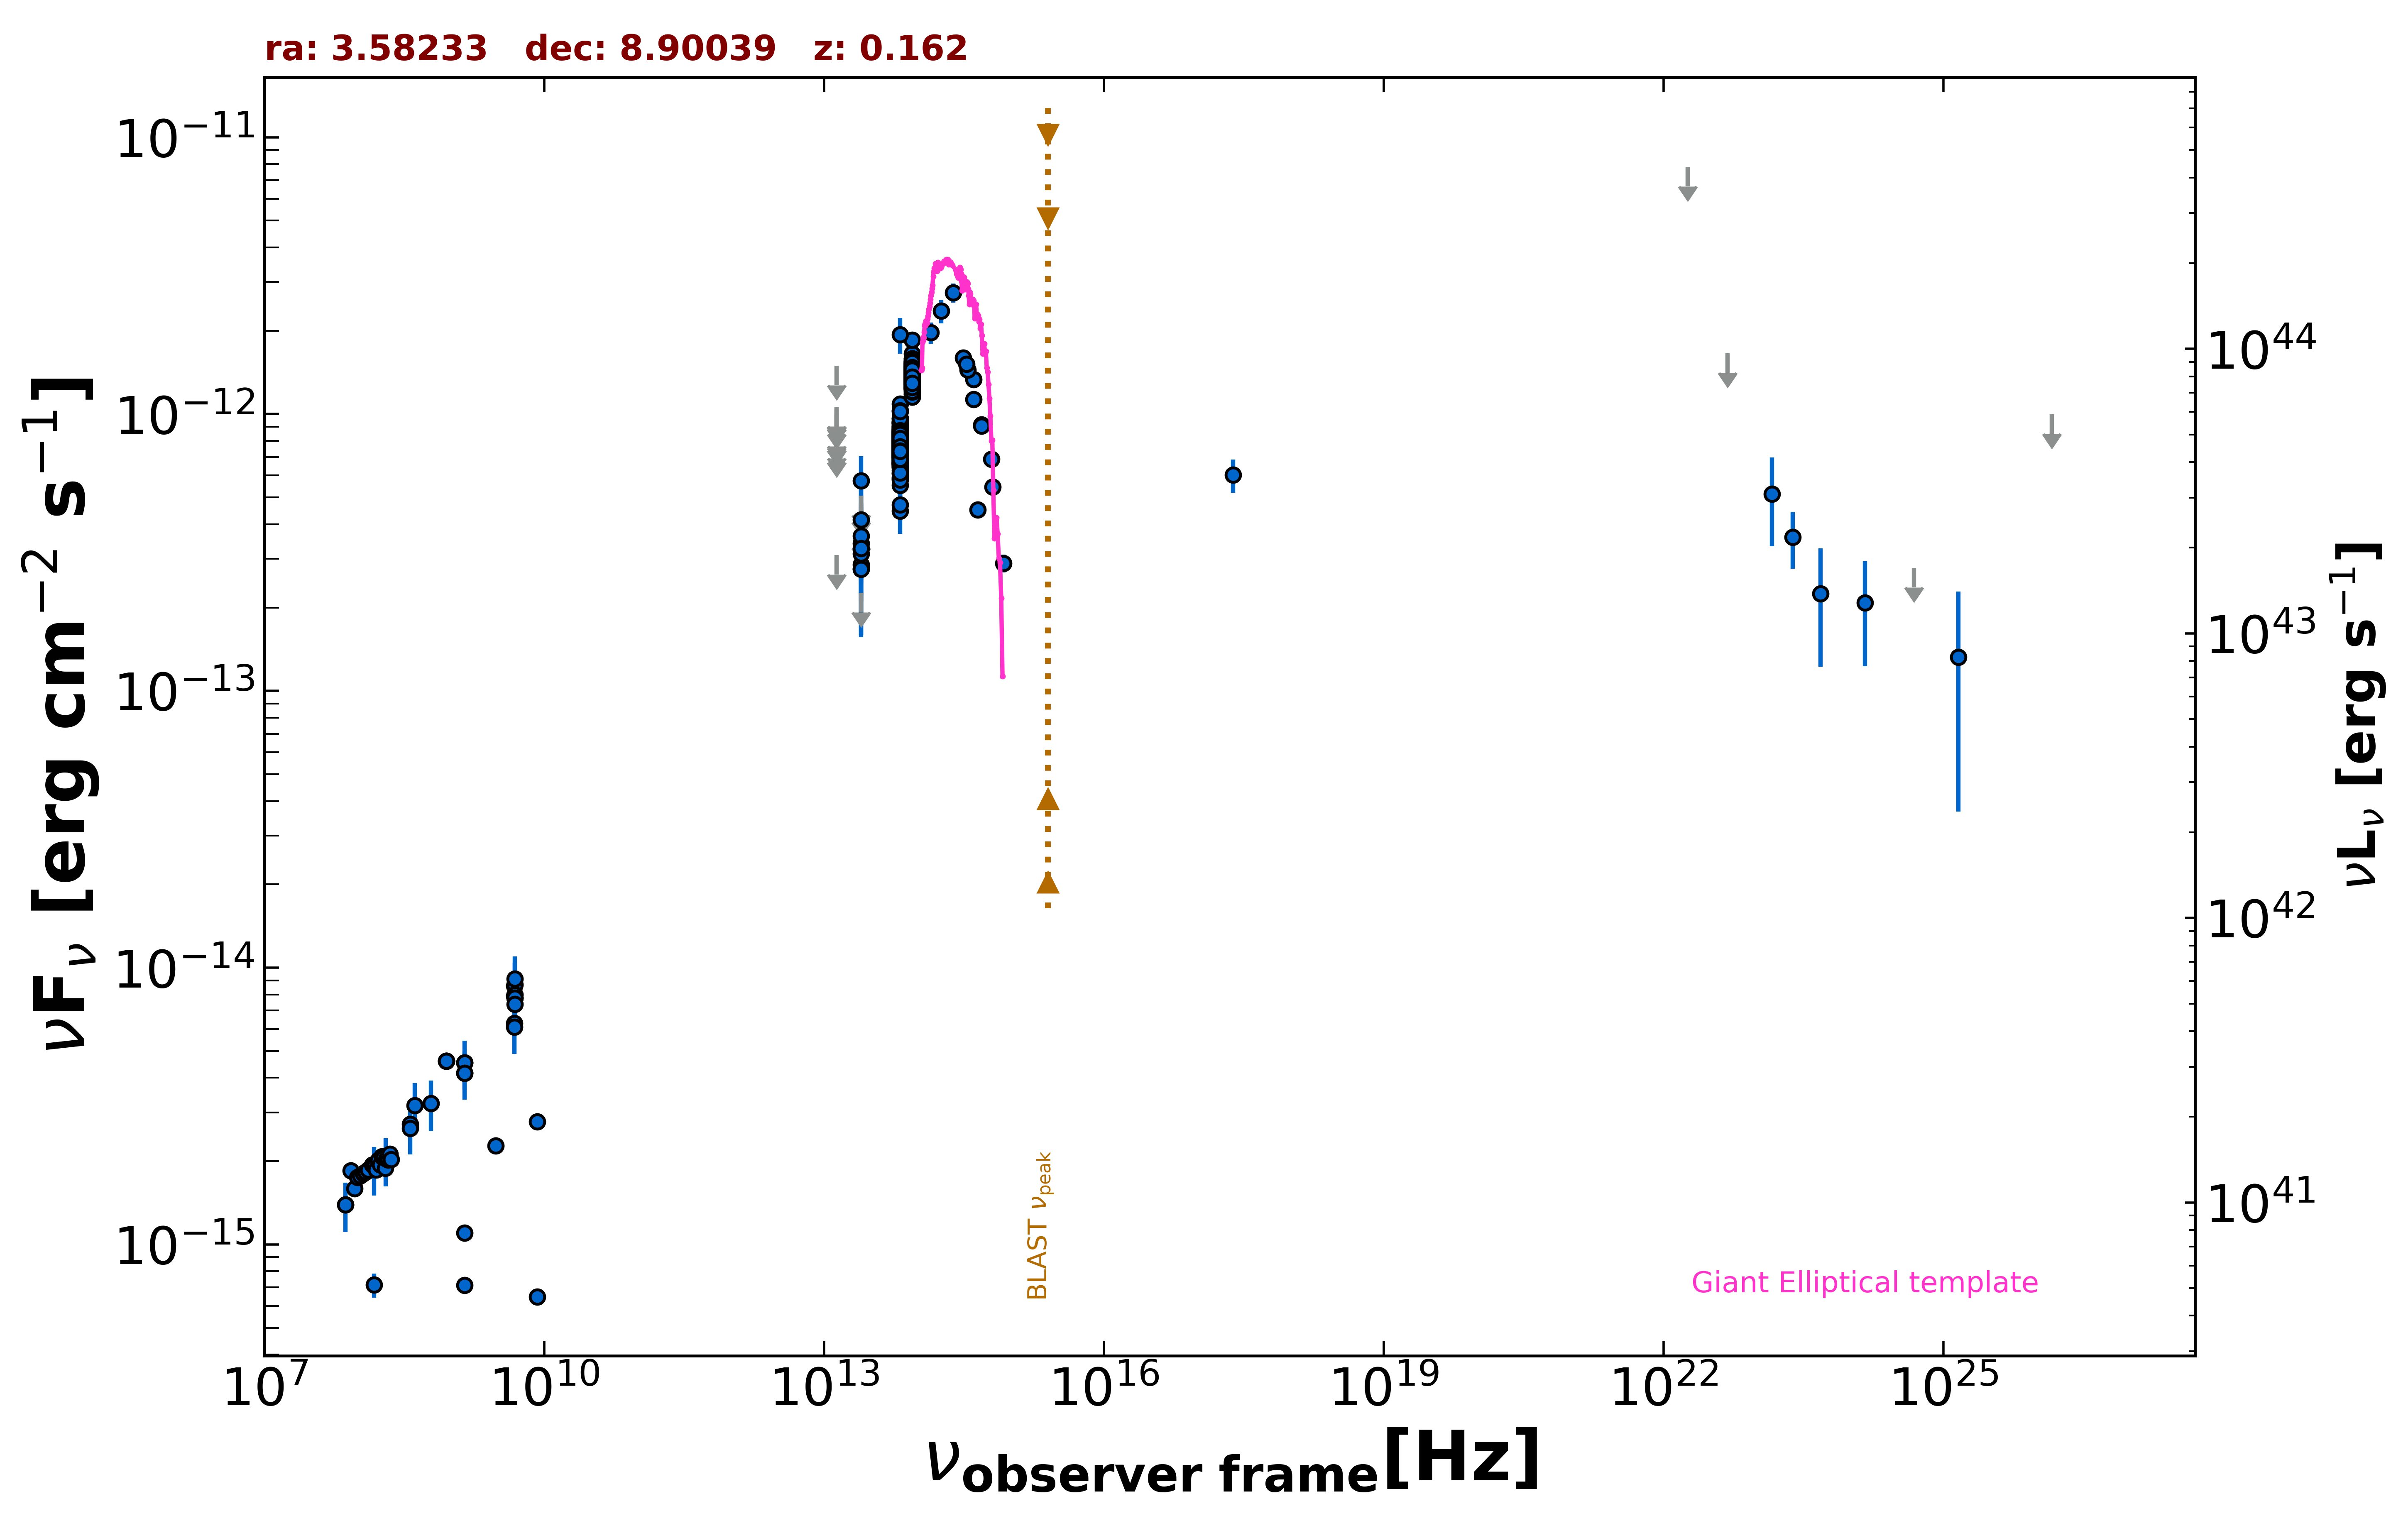

The file beside this chart, header and first rows:
freq., flux, err_flux, MJD_start, MJD_end, flag, catalog, reference
1.400e+09, 1.100e-15, 2.000e-18, 55000, 55000, , FIRST, White et al. 1997  ApJ  475 479
1.400e+09, 7.119e-16, 1.600e-18, 55000, 55000, , FIRST, White et al. 1997  ApJ  475 479
1.400e+09, 4.542e-15, 1.680e-16, 55000, 55000, , NVSS, Condon et al. 1998  AJ  115  1693
8.870e+08, 4.604e-15, 3.290e-16, 55000, 55000, , RACS, Hale et al. 2021  PASA  38  e058
8.870e+08, 4.604e-15, 3.290e-16, 55000, 55000, , RACS, Hale et al. 2021  PASA  38  e058
8.870e+08, 4.604e-15, 3.290e-16, 55000, 55000, , RACS, Hale et al. 2021  PASA  38  e058
8.870e+08, 4.604e-15, 3.290e-16, 55000, 55000, , RACS, Hale et al. 2021  PASA  38  e058
3.000e+09, 2.273e-15, 2.550e-17, 55000, 55000, , VLASSQL, Gordon et al. 2021  ApJS  255  30
2.418e+17, 6.030e-13, 8.325e-14, 55000, 55000, , IPC2E, Harris et al. 1990  VizieR  IX/13/2e
1.500e+08, 7.141e-16, 7.155e-17, 55000, 55000, , TGSS150, Intema et al. 2017  A&A  598  A781
7.400e+07, 1.391e-15, 5.200e-17, 55000, 55000, , VLSSR, Lane et al. 2014  MNRAS  440 327
8.400e+09, 6.468e-16, 0.000e+00, 55000, 55000, , CRATES, Healey et al. 2007  ApJS  171  61
8.400e+09, 2.780e-15, 0.000e+00, 55000, 55000, , CRATES, Healey et al. 2007  ApJS  171  61
4.800e+09, 8.592e-15, 7.680e-16, 55000, 55000, , GB6, Gregory et al. 1996  ApJS  103  427
4.800e+09, 7.920e-15, 1.104e-15, 55000, 55000, , GB87, Gregory et al. 1992  VizieR  VIII/14/j20…
4.850e+09, 7.760e-15, 0.000e+00, 55000, 55000, , NORTH20, White and Becker  1992  ApJS  79  331
1.400e+09, 4.158e-15, 0.000e+00, 55000, 55000, , NORTH20, White and Becker  1992  ApJS  79  331
3.650e+08, 2.719e-15, 0.000e+00, 55000, 55000, , NORTH20, White and Becker  1992  ApJS  79  331
4.800e+09, 6.288e-15, 6.240e-16, 55000, 55000, , PMN, Griffith et al. 1993-1996  VizieR  VIII/…
1.389e+14, 1.969e-12, 1.725e-13, 55000, 55000, , 2MASS, Skrutskie et al. 2006  AJ  131  1163
1.804e+14, 2.355e-12, 2.285e-13, 55000, 55000, , 2MASS, Skrutskie et al. 2006  AJ  131  1163
2.427e+14, 2.742e-12, 2.170e-13, 55000, 55000, , 2MASS, Skrutskie et al. 2006  AJ  131  1163
8.817e+13, 1.433e-12, 4.000e-15, 55000, 55000, , UNWISE, Schlafly et al. 2019  ApJS  240  30
6.517e+13, 8.010e-13, 4.750e-15, 55000, 55000, , UNWISE, Schlafly et al. 2019  ApJS  240  30
8.817e+13, 1.345e-12, 3.200e-14, 55000, 55000, , WISE, Wright et al. 2010  AJ  140  1868
6.517e+13, 7.404e-13, 1.975e-14, 55000, 55000, , WISE, Wright et al. 2010  AJ  140  1868
2.498e+13, 2.862e-13, 4.020e-14, 55000, 55000, , WISE, Wright et al. 2010  AJ  140  1868
1.363e+13, 3.093e-13, 0.000e+00, 55000, 55000, UL, WISE, Wright et al. 2010  AJ  140  1868
8.817e+13, 1.423e-12, 4.600e-14, 57016, 57016, , NEOWISE, Mainzer et al. 2014  ApJ  792  30
6.517e+13, 7.156e-13, 4.550e-14, 57016, 57016, , NEOWISE, Mainzer et al. 2014  ApJ  792  30
8.817e+13, 1.288e-12, 4.000e-14, 57016, 57016, , NEOWISE, Mainzer et al. 2014  ApJ  792  30
6.517e+13, 8.073e-13, 4.985e-14, 57016, 57016, , NEOWISE, Mainzer et al. 2014  ApJ  792  30
8.817e+13, 1.303e-12, 4.350e-14, 57016, 57016, , NEOWISE, Mainzer et al. 2014  ApJ  792  30
6.517e+13, 8.779e-13, 5.340e-14, 57016, 57016, , NEOWISE, Mainzer et al. 2014  ApJ  792  30
8.817e+13, 1.405e-12, 4.800e-14, 57016, 57016, , NEOWISE, Mainzer et al. 2014  ApJ  792  30
6.517e+13, 7.329e-13, 5.680e-14, 57016, 57016, , NEOWISE, Mainzer et al. 2014  ApJ  792  30
8.817e+13, 1.439e-12, 4.350e-14, 57569, 57569, , NEOWISE, Mainzer et al. 2014  ApJ  792  30
6.517e+13, 7.796e-13, 4.740e-14, 57569, 57569, , NEOWISE, Mainzer et al. 2014  ApJ  792  30
8.817e+13, 1.359e-12, 4.400e-14, 57565, 57565, , NEOWISE, Mainzer et al. 2014  ApJ  792  30
6.517e+13, 8.540e-13, 5.510e-14, 57565, 57565, , NEOWISE, Mainzer et al. 2014  ApJ  792  30
8.817e+13, 1.363e-12, 4.650e-14, 57569, 57569, , NEOWISE, Mainzer et al. 2014  ApJ  792  30
6.517e+13, 7.424e-13, 5.475e-14, 57569, 57569, , NEOWISE, Mainzer et al. 2014  ApJ  792  30
8.817e+13, 1.318e-12, 4.250e-14, 57569, 57569, , NEOWISE, Mainzer et al. 2014  ApJ  792  30
6.517e+13, 8.216e-13, 6.665e-14, 57569, 57569, , NEOWISE, Mainzer et al. 2014  ApJ  792  30
8.817e+13, 1.331e-12, 4.400e-14, 57568, 57568, , NEOWISE, Mainzer et al. 2014  ApJ  792  30
6.517e+13, 7.514e-13, 5.260e-14, 57568, 57568, , NEOWISE, Mainzer et al. 2014  ApJ  792  30
8.817e+13, 1.322e-12, 4.400e-14, 57565, 57565, , NEOWISE, Mainzer et al. 2014  ApJ  792  30
6.517e+13, 7.289e-13, 6.725e-14, 57565, 57565, , NEOWISE, Mainzer et al. 2014  ApJ  792  30
8.817e+13, 1.347e-12, 4.450e-14, 57566, 57566, , NEOWISE, Mainzer et al. 2014  ApJ  792  30
6.517e+13, 8.508e-13, 7.690e-14, 57566, 57566, , NEOWISE, Mainzer et al. 2014  ApJ  792  30
8.817e+13, 1.358e-12, 4.650e-14, 57569, 57569, , NEOWISE, Mainzer et al. 2014  ApJ  792  30
6.517e+13, 7.832e-13, 6.065e-14, 57569, 57569, , NEOWISE, Mainzer et al. 2014  ApJ  792  30
8.817e+13, 1.329e-12, 4.400e-14, 57566, 57566, , NEOWISE, Mainzer et al. 2014  ApJ  792  30
6.517e+13, 8.014e-13, 6.580e-14, 57566, 57566, , NEOWISE, Mainzer et al. 2014  ApJ  792  30
8.817e+13, 1.409e-12, 4.250e-14, 57737, 57737, , NEOWISE, Mainzer et al. 2014  ApJ  792  30
6.517e+13, 8.446e-13, 6.620e-14, 57737, 57737, , NEOWISE, Mainzer et al. 2014  ApJ  792  30
8.817e+13, 1.398e-12, 4.250e-14, 57738, 57738, , NEOWISE, Mainzer et al. 2014  ApJ  792  30
6.517e+13, 7.846e-13, 4.915e-14, 57738, 57738, , NEOWISE, Mainzer et al. 2014  ApJ  792  30
8.817e+13, 1.382e-12, 4.450e-14, 57737, 57737, , NEOWISE, Mainzer et al. 2014  ApJ  792  30
6.517e+13, 8.058e-13, 4.455e-14, 57737, 57737, , NEOWISE, Mainzer et al. 2014  ApJ  792  30
... 572 more rows
